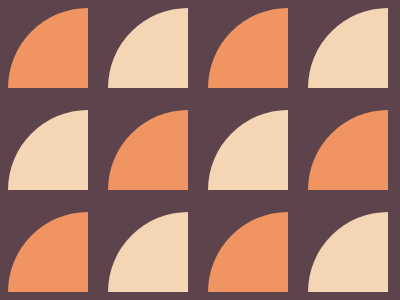

Write the HTML and CSS that draws this image.

<!-- file: index.html -->
<!doctype html>
<html lang="en">

<head>
    <meta charset="UTF-8">
    <meta name="viewport"
        content="width=device-width, user-scalable=no, initial-scale=1.0, maximum-scale=1.0, minimum-scale=1.0">
    <meta http-equiv="X-UA-Compatible" content="ie=edge">
    <link rel="stylesheet" href="./css/style.css">
    <title>Matrix</title>
</head>

<body>
    <section>
        <div></div>
        <div></div>
        <div></div>
        <div></div>
    </section>
    <section>
        <div class="order2"></div>
        <div class="order1"></div>
        <div class="order4"></div>
        <div class="order3"></div>
    </section>
    <section>
        <div></div>
        <div></div>
        <div></div>
        <div></div>
    </section>
</body>

</html>

/* file: css/style.css */
body {
	background-color: #5c434c;
	max-width: 400px;
	width: 100%;
}
section {
	display: flex;
	column-gap: 20px;
	margin-bottom: 22px;
}
div {
	width: 80px;
	height: 80px;
	background: #f09462;
	border-top-left-radius: 100%;
}

div:nth-child(even) {
	background-color: #f5d6b4;
}

.order1 {
	order: 1;
}
.order2 {
	order: 2;
}
.order3 {
	order: 3;
}
.order4 {
	order: 4;
}
